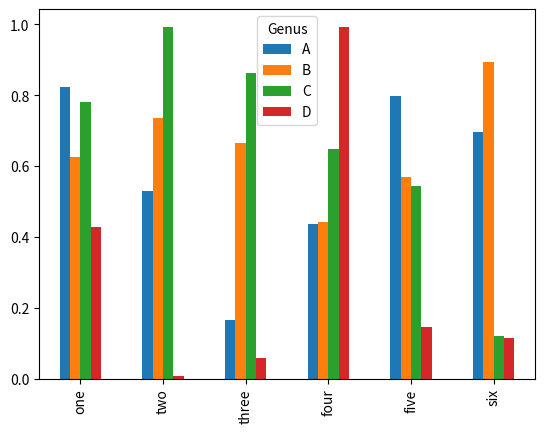

Here is the Python script that generated this plot:
import numpy as np
import pandas as pd
import matplotlib.pyplot as plt
from numpy.random import randn
df = pd.DataFrame(np.random.rand(6, 4),index=['one', 'two', 'three', 'four', 'five', 'six'],columns=pd.Index(['A', 'B', 'C', 'D'], name='Genus'))
#print(df)
df.plot(kind='bar')
plt.show()